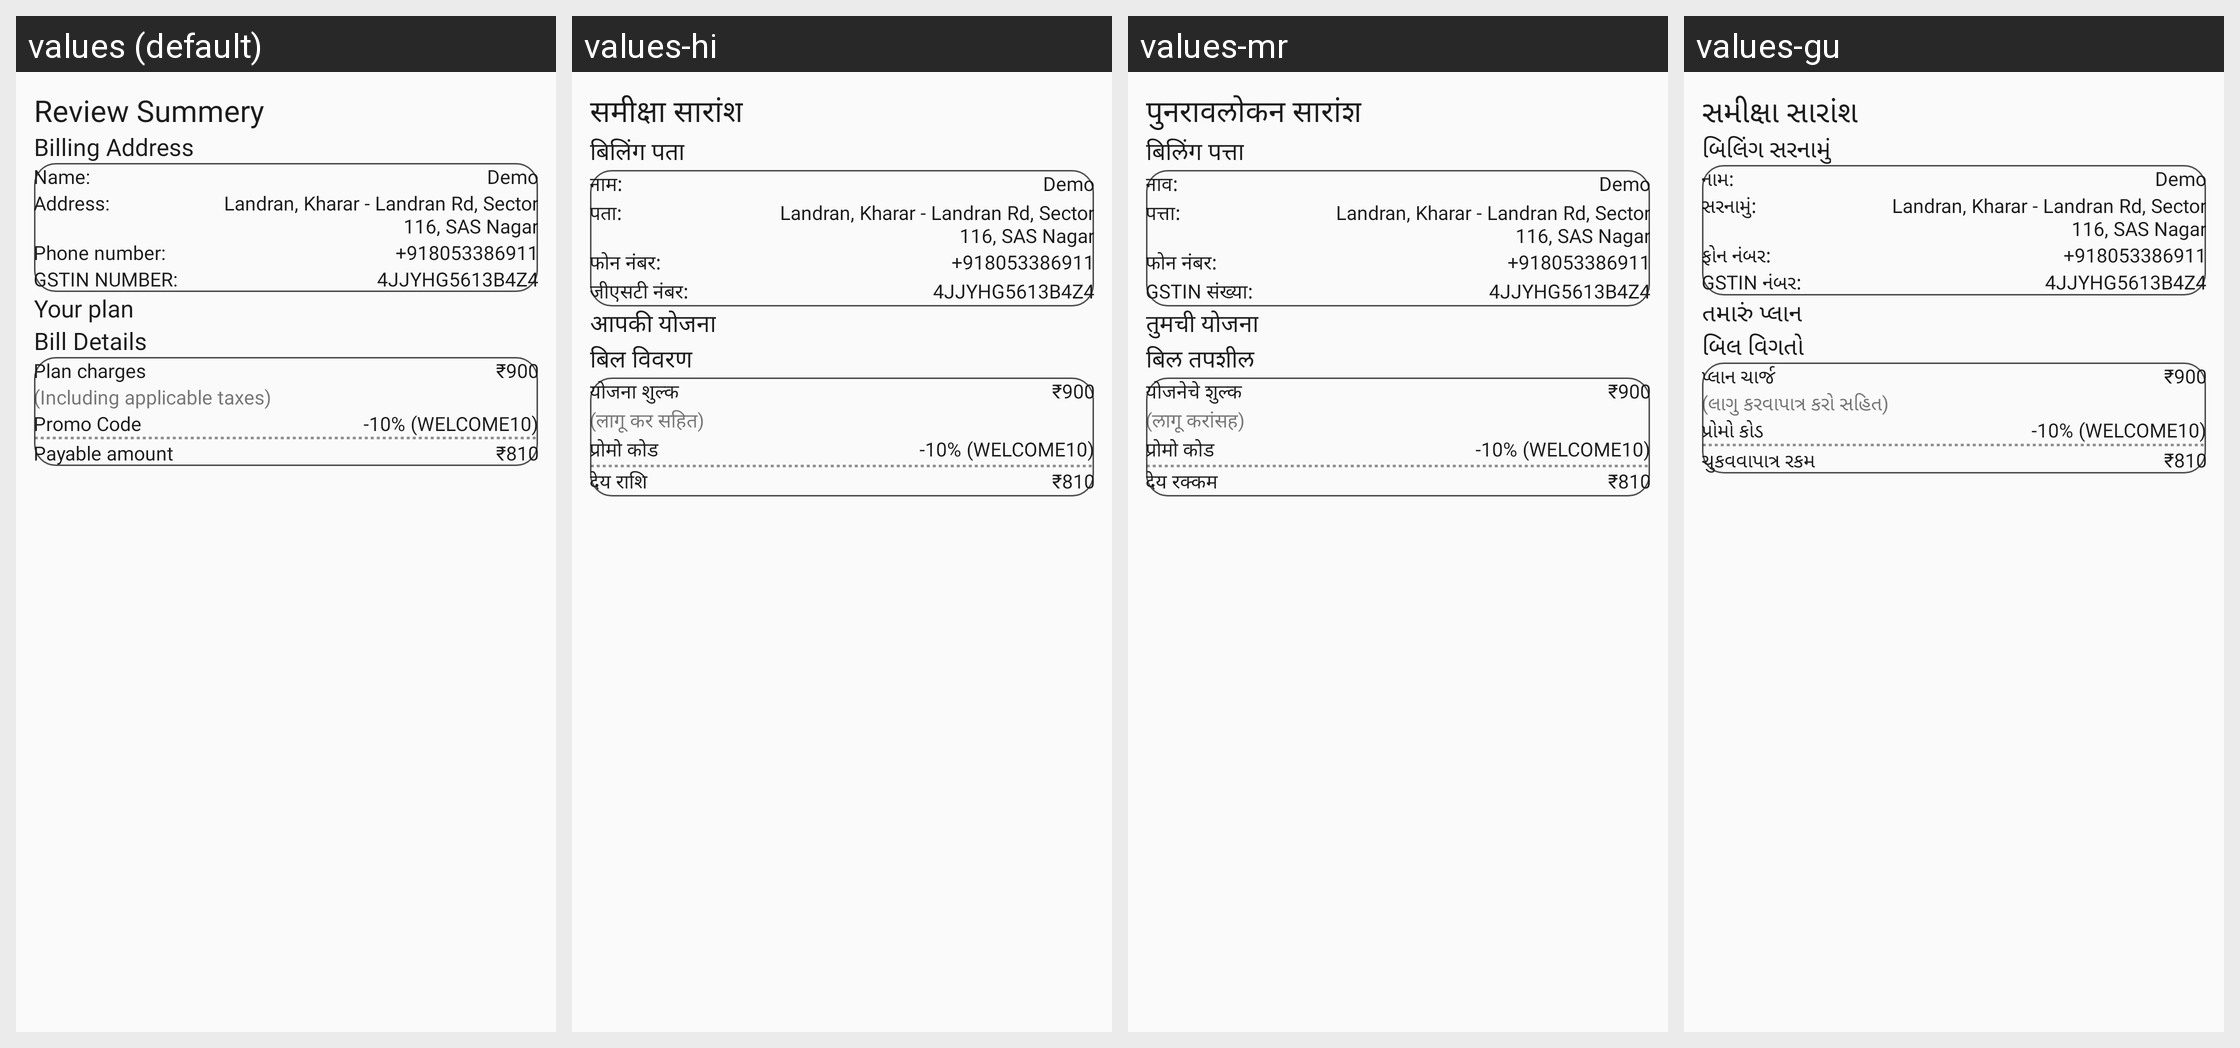

Here is an Android app screen in its default locale and in the app's own translations. Write out the translated-string differences for the strings that appear on this screen.
Android screen res/layout/activity_review_summary.xml rendered under 4 locales, left to right: values (default), values-hi, values-mr, values-gu. Device: Nexus 5 (rendered at 1080×1920; each locale shown at half size, 540×960, under a caption strip naming it); theme Theme.TheHotelMedia.
Other locales in the repository, not shown: values-en, values-kn, values-te.
Strings drawn on this screen, with the default value and each locale's value (text and hints the layout hard-codes, and strings that could not be matched under every locale, appear in the picture but are not listed):

review_summery
  values: Review Summery
  values-hi: समीक्षा सारांश
  values-mr: पुनरावलोकन सारांश
  values-gu: સમીક્ષા સારાંશ

billing_address
  values: Billing Address
  values-hi: बिलिंग पता
  values-mr: बिलिंग पत्ता
  values-gu: બિલિંગ સરનામું

name_dots
  values: Name:
  values-hi: नाम:
  values-mr: नाव:
  values-gu: નામ:

address_dots
  values: Address:
  values-hi: पता:
  values-mr: पत्ता:
  values-gu: સરનામું:

phone_number_dots
  values: Phone number:
  values-hi: फोन नंबर:
  values-mr: फोन नंबर:
  values-gu: ફોન નંબર:

gstn_dots
  values: GSTIN NUMBER:
  values-hi: जीएसटी नंबर:
  values-mr: GSTIN संख्या:
  values-gu: GSTIN નંબર:

your_plan
  values: Your plan
  values-hi: आपकी योजना
  values-mr: तुमची योजना
  values-gu: તમારું પ્લાન

promo_code
  values: Promo Code
  values-hi: प्रोमो कोड
  values-mr: प्रोमो कोड
  values-gu: પ્રોમો કોડ

bill_details
  values: Bill Details
  values-hi: बिल विवरण
  values-mr: बिल तपशील
  values-gu: બિલ વિગતો

plan_charges
  values: Plan charges
  values-hi: योजना शुल्क
  values-mr: योजनेचे शुल्क
  values-gu: પ્લાન ચાર્જ

including_applicable_taxes
  values: (Including applicable taxes)
  values-hi: (लागू कर सहित)
  values-mr: (लागू करांसह)
  values-gu: (લાગુ કરવાપાત્ર કરો સહિત)

payable_amount
  values: Payable amount
  values-hi: देय राशि
  values-mr: देय रक्कम
  values-gu: ચુકવવાપાત્ર રકમ
